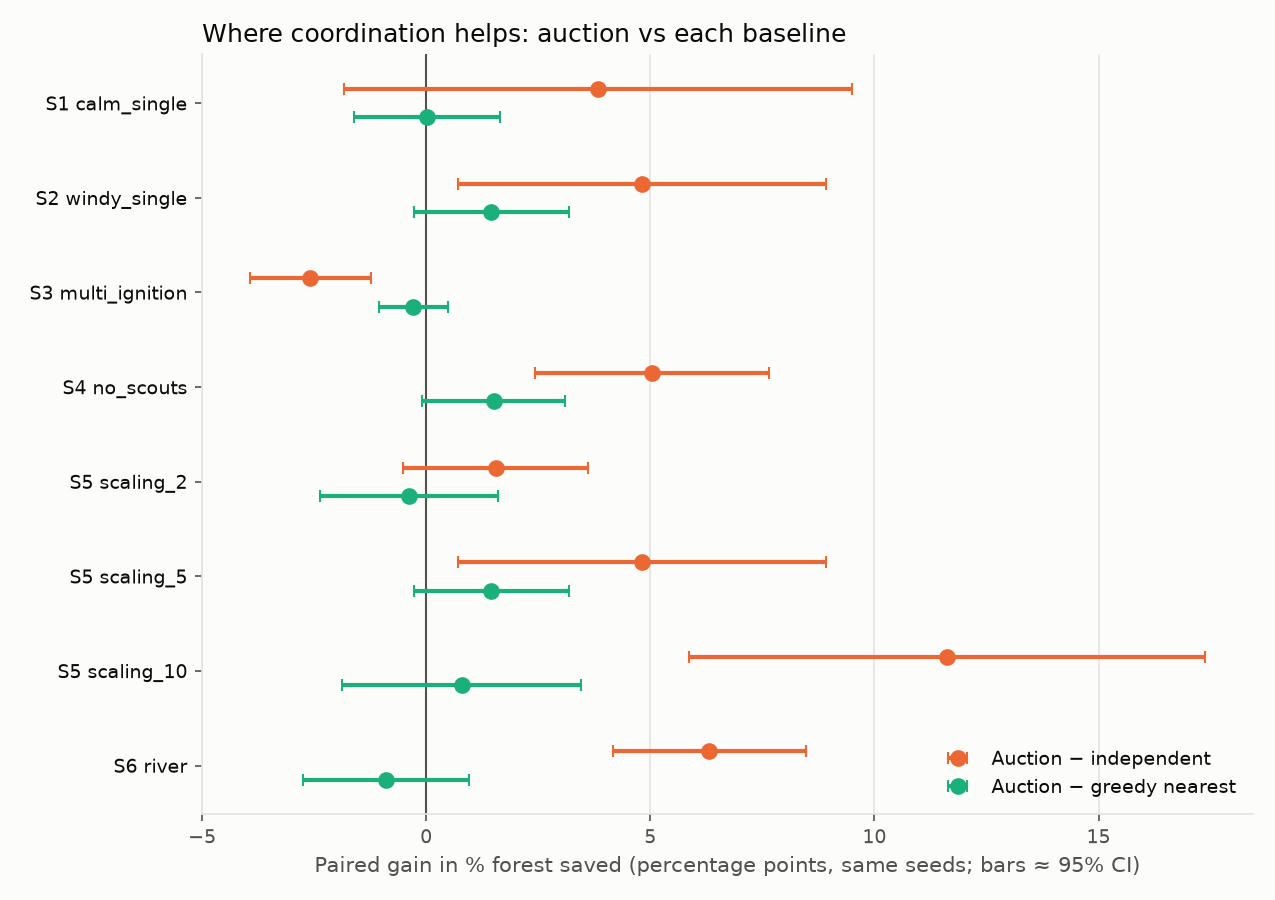

The table this chart was drawn from, first rows:
scenario, vs, mean_gain_pct_points, ci95, std, auction_better_runs, ties, runs
calm_single, independent, 3.83, 5.667, 15.84, 15, 1, 30
calm_single, greedy, 0.01472, 1.626, 4.545, 14, 1, 30
windy_single, independent, 4.813, 4.1, 11.46, 20, 1, 30
windy_single, greedy, 1.453, 1.726, 4.822, 13, 2, 30
multi_ignition, independent, -2.583, 1.352, 3.779, 6, 2, 30
multi_ignition, greedy, -0.2844, 0.7599, 2.124, 15, 1, 30
no_scouts, independent, 5.039, 2.616, 7.31, 22, 2, 30
no_scouts, greedy, 1.506, 1.599, 4.467, 14, 5, 30
scaling_2, independent, 1.549, 2.064, 5.767, 16, 5, 30
scaling_2, greedy, -0.3896, 1.989, 5.557, 12, 6, 30
scaling_5, independent, 4.813, 4.1, 11.46, 20, 1, 30
scaling_5, greedy, 1.453, 1.726, 4.822, 13, 2, 30
scaling_10, independent, 11.61, 5.756, 16.08, 21, 2, 30
scaling_10, greedy, 0.7923, 2.671, 7.465, 14, 2, 30
river, independent, 6.319, 2.145, 5.994, 28, 1, 30
river, greedy, -0.892, 1.857, 5.188, 9, 1, 30
